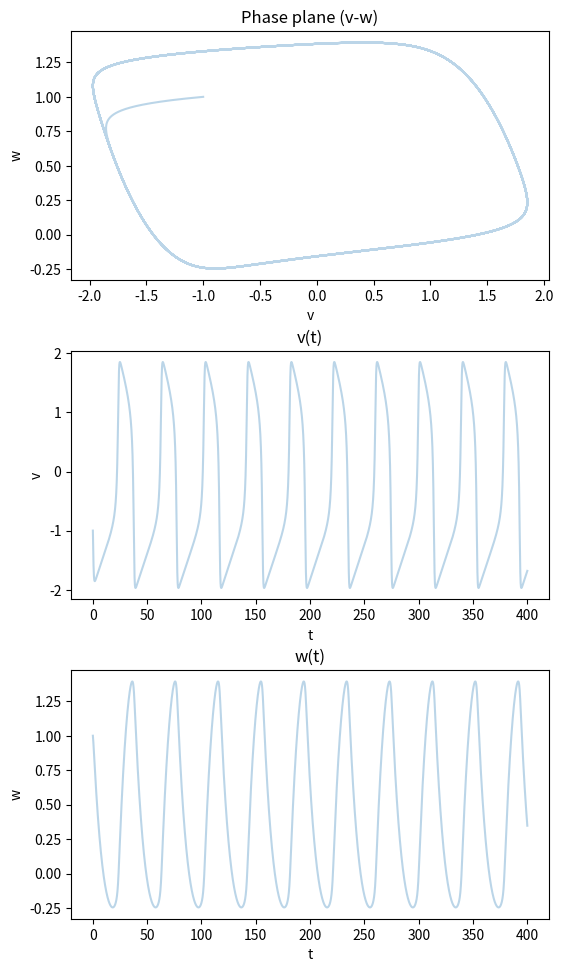

This figure's Python source:
import numpy as np
import matplotlib.pyplot as plt
from matplotlib.animation import FuncAnimation

# -------------------------
# FitzHugh–Nagumo parameters
# -------------------------
a = 0.7
b = 0.8
epsilon = 0.08
I_ext = 0.5   # 外加电流，可自由修改

# -------------------------
# FHN dynamics
# -------------------------
def fhn_rhs(state, I=I_ext):
    v, w = state
    dv = v - (v**3) / 3 - w + I
    dw = epsilon * (v + a - b * w)
    return np.array([dv, dw])

# -------------------------
# RK4 step
# -------------------------
def rk4_step(state, dt, rhs):
    k1 = rhs(state)
    k2 = rhs(state + 0.5 * dt * k1)
    k3 = rhs(state + 0.5 * dt * k2)
    k4 = rhs(state + dt * k3)
    return state + (dt / 6) * (k1 + 2*k2 + 2*k3 + k4)

# -------------------------
# Simulation settings
# -------------------------
dt = 0.01
T = 400
time = np.arange(0, T, dt)

state = np.array([-1.0, 1.0])
traj = np.zeros((len(time), 2))
traj[0] = state

# -------------------------
# Integrate ODE
# -------------------------
for i in range(1, len(time)):
    state = rk4_step(state, dt, lambda s: fhn_rhs(s, I_ext))
    traj[i] = state

v = traj[:, 0]
w = traj[:, 1]

# ============================================================
# Animation: phase plane trajectory + moving point + v(t), w(t)
# ============================================================

fig, (ax1, ax2, ax3) = plt.subplots(3, 1, figsize=(6, 10))
fig.tight_layout(pad=3)

# ----- Phase plane -----
ax1.set_title("Phase plane (v-w)")
ax1.set_xlabel("v")
ax1.set_ylabel("w")
ax1.plot(v, w, alpha=0.3)
point_pw, = ax1.plot([], [], 'ro', markersize=6)

# ----- v(t) -----
ax2.set_title("v(t)")
ax2.set_xlabel("t")
ax2.set_ylabel("v")
ax2.plot(time, v, alpha=0.3)
point_v, = ax2.plot([], [], 'ro', markersize=6)

# ----- w(t) -----
ax3.set_title("w(t)")
ax3.set_xlabel("t")
ax3.set_ylabel("w")
ax3.plot(time, w, alpha=0.3)
point_w, = ax3.plot([], [], 'ro', markersize=6)


# ----- update function -----
def update(i):
    # phase plane
    point_pw.set_data([v[i]], [w[i]])

    # v(t)
    point_v.set_data([time[i]], [v[i]])

    # w(t)
    point_w.set_data([time[i]], [w[i]])

    return point_pw, point_v, point_w


ani = FuncAnimation(fig, update, frames=len(time), interval=10, blit=False)

plt.show()
